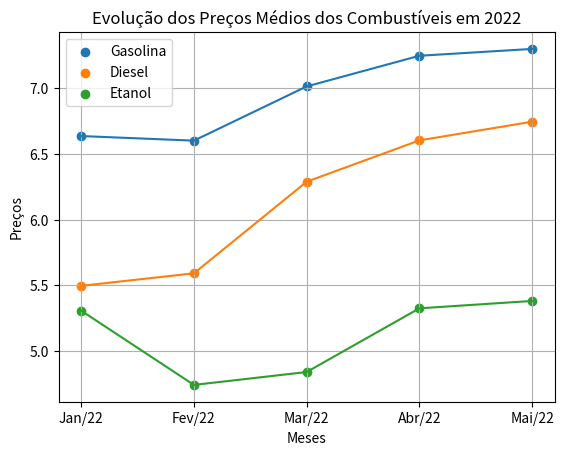

This chart was generated by the following Python code:
import matplotlib.pyplot as plt
meses = ['Jan/22','Fev/22','Mar/22','Abr/22','Mai/22']
gasolina = [6.635, 6.600, 7.012, 7.245, 7.297]
diesel = [5.497, 5.592, 6.288, 6.602, 6.744]
etanol = [5.308, 4.744, 4.842, 5.326, 5.382]
plt.plot(meses, gasolina)
plt.plot(meses, diesel)
plt.plot(meses, etanol)
plt.scatter(meses, gasolina, label = "Gasolina")
plt.scatter(meses, diesel, label = "Diesel")
plt.scatter(meses, etanol, label = "Etanol")
plt.legend()
plt.xlabel("Meses")
plt.ylabel("Preços")
plt.title("Evolução dos Preços Médios dos Combustíveis em 2022")
plt.grid(True)
plt.show()